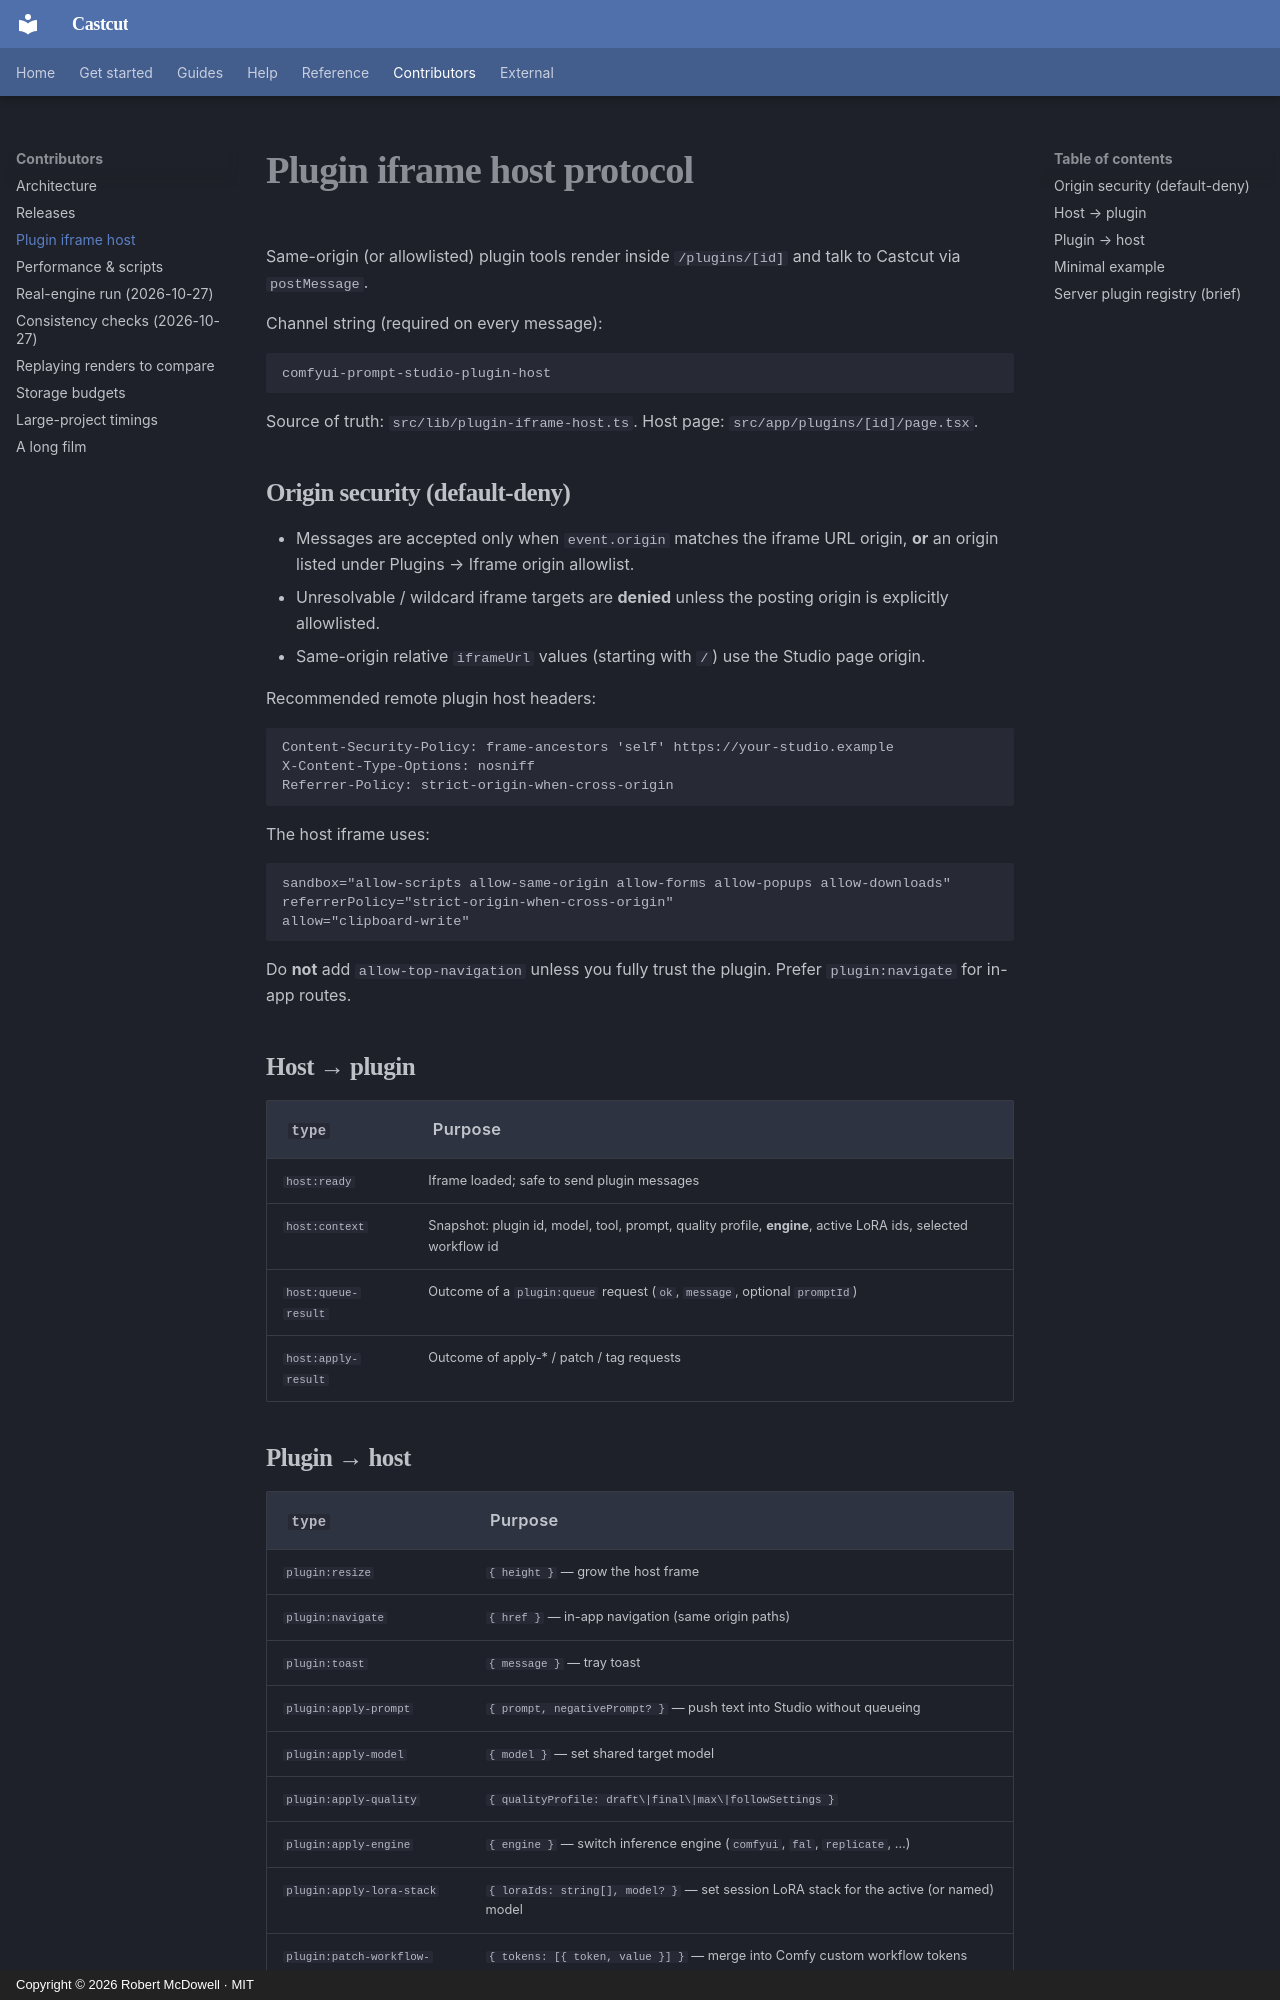

repository: doodersrage/castcut · page: plugin-iframe-host/index.html · generator: mkdocs · copyright: Copyright © 2026 Robert McDowell · MIT

# Plugin iframe host protocol

Same-origin (or allowlisted) plugin tools render inside `/plugins/[id]` and talk to Castcut via `postMessage`.

Channel string (required on every message):

```txt
comfyui-prompt-studio-plugin-host
```

Source of truth: `src/lib/plugin-iframe-host.ts`. Host page: `src/app/plugins/[id]/page.tsx`.

## Origin security (default-deny)

- Messages are accepted only when `event.origin` matches the iframe URL origin, **or** an origin listed under Plugins → Iframe origin allowlist.
- Unresolvable / wildcard iframe targets are **denied** unless the posting origin is explicitly allowlisted.
- Same-origin relative `iframeUrl` values (starting with `/`) use the Studio page origin.

Recommended remote plugin host headers:

```http
Content-Security-Policy: frame-ancestors 'self' https://your-studio.example
X-Content-Type-Options: nosniff
Referrer-Policy: strict-origin-when-cross-origin
```

The host iframe uses:

```html
sandbox="allow-scripts allow-same-origin allow-forms allow-popups allow-downloads"
referrerPolicy="strict-origin-when-cross-origin"
allow="clipboard-write"
```

Do **not** add `allow-top-navigation` unless you fully trust the plugin. Prefer `plugin:navigate` for in-app routes.

## Host → plugin

| `type` | Purpose |
| --- | --- |
| `host:ready` | Iframe loaded; safe to send plugin messages |
| `host:context` | Snapshot: plugin id, model, tool, prompt, quality profile, **engine**, active LoRA ids, selected workflow id |
| `host:queue-result` | Outcome of a `plugin:queue` request (`ok`, `message`, optional `promptId`) |
| `host:apply-result` | Outcome of apply-* / patch / tag requests |
